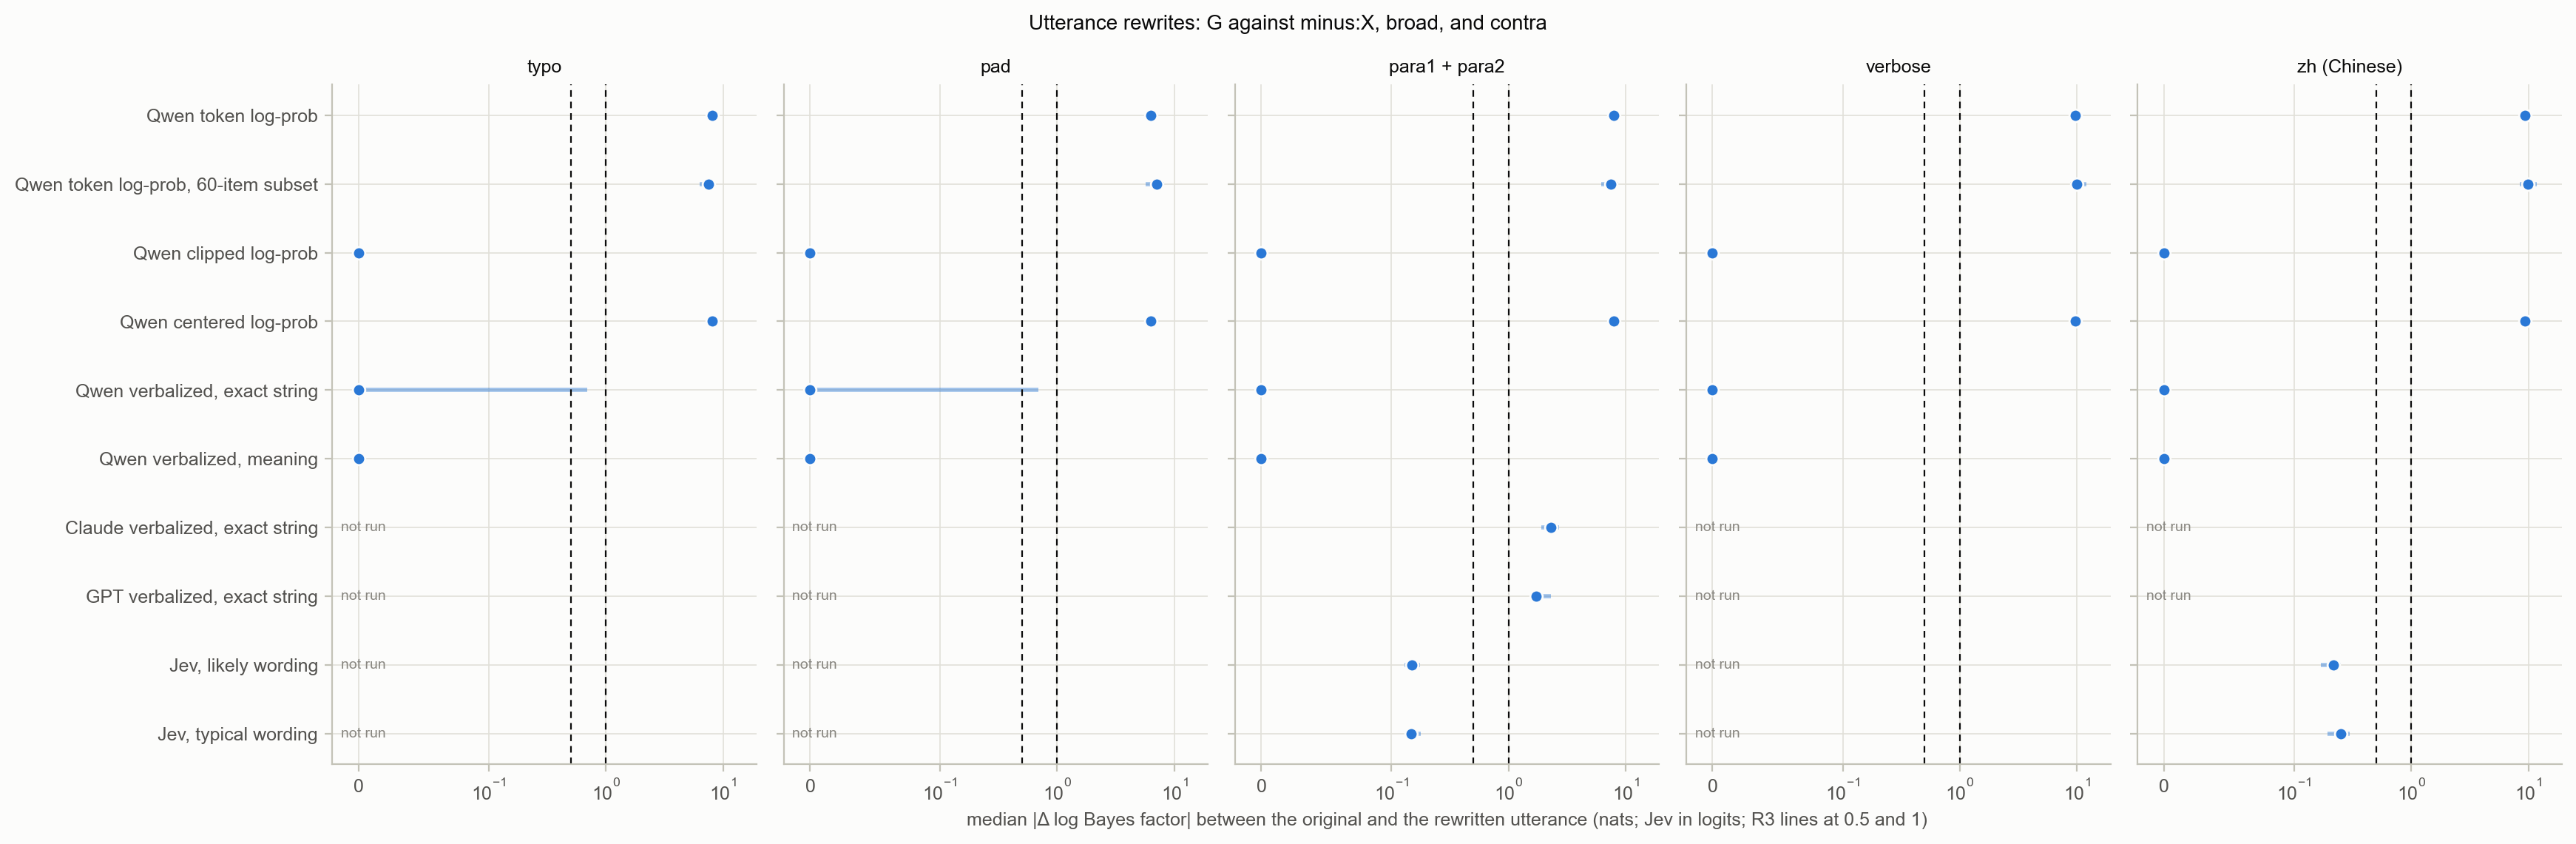

Data behind this chart, as committed beside it:
scorer, label, rewrite, pairs, median_abs_delta, low, high
qwen_tok, Qwen token log-prob, typo, 1799, 8.087, 7.503, 8.643
qwen_tok, Qwen token log-prob, pad, 1808, 6.243, 5.846, 6.781
qwen_tok, Qwen token log-prob, para, 3625, 7.943, 7.26, 8.61
qwen_tok, Qwen token log-prob, verbose, 1590, 9.639, 8.91, 10.44
qwen_tok, Qwen token log-prob, zh, 1591, 9.351, 8.521, 10.15
qwen_tok_subset, Qwen token log-prob, 60-item subset, typo, 459, 7.524, 6.345, 8.353
qwen_tok_subset, Qwen token log-prob, 60-item subset, pad, 468, 7.012, 5.696, 8.179
qwen_tok_subset, Qwen token log-prob, 60-item subset, para, 940, 7.417, 6.196, 8.621
qwen_tok_subset, Qwen token log-prob, 60-item subset, verbose, 394, 9.895, 8.724, 12.06
qwen_tok_subset, Qwen token log-prob, 60-item subset, zh, 384, 9.964, 8.425, 11.78
qwen_clip, Qwen clipped log-prob, typo, 1799, 0.0, 0.0, 0.0
qwen_clip, Qwen clipped log-prob, pad, 1808, 0.0, 0.0, 0.0
qwen_clip, Qwen clipped log-prob, para, 3625, 0.0, 0.0, 0.0
qwen_clip, Qwen clipped log-prob, verbose, 1590, 0.0, 0.0, 0.0
qwen_clip, Qwen clipped log-prob, zh, 1591, 0.0, 0.0, 0.0
qwen_cent, Qwen centered log-prob, typo, 1799, 8.087, 7.503, 8.643
qwen_cent, Qwen centered log-prob, pad, 1808, 6.243, 5.846, 6.781
qwen_cent, Qwen centered log-prob, para, 3625, 7.943, 7.26, 8.61
qwen_cent, Qwen centered log-prob, verbose, 1590, 9.639, 8.91, 10.44
qwen_cent, Qwen centered log-prob, zh, 1591, 9.351, 8.521, 10.15
qwen_verbal_exact, Qwen verbalized, exact string, typo, 326, 0.0, 0.0, 0.6931
qwen_verbal_exact, Qwen verbalized, exact string, pad, 322, 0.0, 0.0, 0.6931
qwen_verbal_exact, Qwen verbalized, exact string, para, 666, 0.0, 0.0, 0.0
qwen_verbal_exact, Qwen verbalized, exact string, verbose, 253, 0.0, 0.0, 0.0
qwen_verbal_exact, Qwen verbalized, exact string, zh, 260, 0.0, 0.0, 0.0
qwen_verbal_meaning, Qwen verbalized, meaning, typo, 257, 0.0, 0.0, 0.0
qwen_verbal_meaning, Qwen verbalized, meaning, pad, 265, 0.0, 0.0, 0.0
qwen_verbal_meaning, Qwen verbalized, meaning, para, 530, 0.0, 0.0, 0.0
qwen_verbal_meaning, Qwen verbalized, meaning, verbose, 220, 0.0, 0.0, 0.0
qwen_verbal_meaning, Qwen verbalized, meaning, zh, 211, 0.0, 0.0, 0.0
claude_verbal, Claude verbalized, exact string, typo, 0, , , 
claude_verbal, Claude verbalized, exact string, pad, 0, , , 
claude_verbal, Claude verbalized, exact string, para, 420, 2.303, 1.897, 2.708
claude_verbal, Claude verbalized, exact string, verbose, 0, , , 
claude_verbal, Claude verbalized, exact string, zh, 0, , , 
gpt_verbal, GPT verbalized, exact string, typo, 0, , , 
gpt_verbal, GPT verbalized, exact string, pad, 0, , , 
gpt_verbal, GPT verbalized, exact string, para, 314, 1.721, 1.609, 2.303
gpt_verbal, GPT verbalized, exact string, verbose, 0, , , 
gpt_verbal, GPT verbalized, exact string, zh, 0, , , 
jev_likely, Jev, likely wording, typo, 0, , , 
jev_likely, Jev, likely wording, pad, 0, , , 
jev_likely, Jev, likely wording, para, 470, 0.1506, 0.1301, 0.1756
jev_likely, Jev, likely wording, verbose, 0, , , 
jev_likely, Jev, likely wording, zh, 384, 0.2152, 0.1689, 0.2508
jev_typical, Jev, typical wording, typo, 0, , , 
jev_typical, Jev, typical wording, pad, 0, , , 
jev_typical, Jev, typical wording, para, 470, 0.1482, 0.1305, 0.1769
jev_typical, Jev, typical wording, verbose, 0, , , 
jev_typical, Jev, typical wording, zh, 384, 0.2522, 0.1929, 0.298
